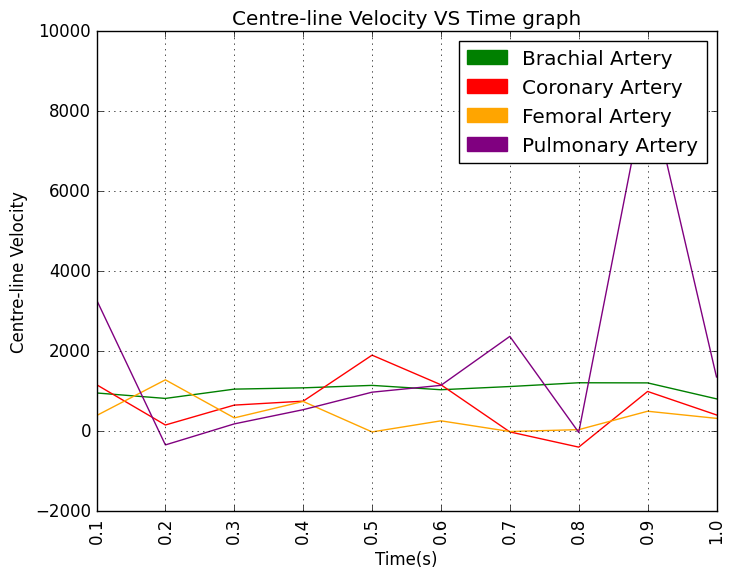

Python code for this plot:
#Importing modules, packages, libraries, etc
import pandas as pd
import matplotlib.pyplot as plt
import matplotlib.patches as mpatches
from scipy.interpolate import make_interp_spline
import numpy as np
import math


def plot_graph():
    plt.style.use('classic')
    # Data for x-axis = time and y-axis = centre-line velocity
    x_time = ['0.1','0.2','0.3','0.4','0.5','0.6','0.7','0.8','0.9','1.0']
    y_brachial = [
        calc_pressure_gradient(0.1,'Brachial'),
        calc_pressure_gradient(0.2,'Brachial'),
        calc_pressure_gradient(0.3,'Brachial'),
        calc_pressure_gradient(0.4,'Brachial'),
        calc_pressure_gradient(0.5,'Brachial'),
        calc_pressure_gradient(0.6,'Brachial'),
        calc_pressure_gradient(0.7,'Brachial'),
        calc_pressure_gradient(0.8,'Brachial'),
        calc_pressure_gradient(0.9,'Brachial'),
        calc_pressure_gradient(1.0,'Brachial'),
    ]
    y_coronary = [
        calc_pressure_gradient(0.1,'Coronary'),
        calc_pressure_gradient(0.2,'Coronary'),
        calc_pressure_gradient(0.3,'Coronary'),
        calc_pressure_gradient(0.4,'Coronary'),
        calc_pressure_gradient(0.5,'Coronary'),
        calc_pressure_gradient(0.6,'Coronary'),
        calc_pressure_gradient(0.7,'Coronary'),
        calc_pressure_gradient(0.8,'Coronary'),
        calc_pressure_gradient(0.9,'Coronary'),
        calc_pressure_gradient(1.0,'Coronary'),
    ]
    y_femoral = [
        calc_pressure_gradient(0.1,'Femoral'),
        calc_pressure_gradient(0.2,'Femoral'),
        calc_pressure_gradient(0.3,'Femoral'),
        calc_pressure_gradient(0.4,'Femoral'),
        calc_pressure_gradient(0.5,'Femoral'),
        calc_pressure_gradient(0.6,'Femoral'),
        calc_pressure_gradient(0.7,'Femoral'),
        calc_pressure_gradient(0.8,'Femoral'),
        calc_pressure_gradient(0.9,'Femoral'),
        calc_pressure_gradient(1.0,'Femoral'),
    ]
    y_pulmonary_artery = [
        calc_pressure_gradient(0.1,'Pulmonary'),
        calc_pressure_gradient(0.2,'Pulmonary'),
        calc_pressure_gradient(0.3,'Pulmonary'),
        calc_pressure_gradient(0.4,'Pulmonary'),
        calc_pressure_gradient(0.5,'Pulmonary'),
        calc_pressure_gradient(0.6,'Pulmonary'),
        calc_pressure_gradient(0.7,'Pulmonary'),
        calc_pressure_gradient(0.8,'Pulmonary'),
        calc_pressure_gradient(0.9,'Pulmonary'),
        calc_pressure_gradient(1.0,'Pulmonary'),
    ]

    # Plotting lines and assigning a unique color
    plt.plot(y_brachial, color='green')
    plt.plot(y_coronary, color='red')
    plt.plot(y_femoral, color='orange')
    plt.plot(y_pulmonary_artery, color='purple')

    plt.title("Centre-line Velocity VS Time graph")

    plt.xlabel('Time(s)')
    plt.ylabel('Centre-line Velocity')
    plt.xticks(np.arange(len(x_time)), x_time, rotation=90)

    # Adding legend for different Arteries
    green_patch = mpatches.Patch(color='green', label='Brachial Artery')
    red_patch = mpatches.Patch(color='red', label='Coronary Artery')
    orange_patch = mpatches.Patch(color='orange', label='Femoral Artery')
    purple_patch = mpatches.Patch(color='purple', label='Pulmonary Artery')
    plt.legend(handles=[green_patch, red_patch, orange_patch, purple_patch])

    plt.grid(True)

    plt.show()

def calc_pressure_gradient(time, type):
    An_Femoral = ["285.7314","-129.0962","-228.4915","51.8916","231.5986","-257.8969","-83.1624","10.2941","9.8959","-8.0418","-0.0481","3.1985","1.1922","-1.8612","-0.3136","1.1593","2.7302","-3.0642","4.6452","2.9388","-6.5784","3.2710","8.8252","-4.2634","3.5135","6.1367","-4.1843","0.1013","4.4836","0.0197","0.1449","-1.5150","4.1805","2.1611","-5.3132","2.3175","7.7625","-6.5698","-1.2518","6.4584","-0.3714","-1.0762","0.1864","2.0003","2.2200","-2.9155","-0.5914","4.9380","-1.0953","-1.8957"]
    Bn_Femoral = ["31.6574", "379.8315", "-90.3741", "-92.9544", "102.6494", "165.5609", "-162.7442", "-1.8481", "7.1957", "6.8170", "-7.3512", "-7.3512", "3.4779", "0.5524", "0.3664", "-3.5030", "4.2242", "-2.9325", "-3.3349", "2.3709", "3.2721", "-11.0000", "4.4926", "0.4568", "-5.6891", "4.3685", "0.9790", "-3.1224", "0.7288", "1.0156", "0.2900", "0.2900", "-2.4227", "4.0966", "-0.3749", "-7.8178", "4.4732", "4.0971", "-7.4902", "-0.3660", "3.2635", "-0.8456", "-0.8431", "-1.3000", "2.7129", "1.2549", "-4.3481", "0.1853", "3.8484", "-2.0993"]
    An_Pulmonary = ["1322.1", "852.1", "-160.3", "-417.1", "-868", "-610.9", "-437.5", "-612.7", "-612.7", "-204.6",   "110.3", "-64.8", "207.8", "175", "140.7", "35.3", "-31.6", "141.9", "-48.1", "-2.4", "67.2", "-31.8", "4.1","-18.8", "-4.7", "-10.9", "-102.4", "28.1", "-7.8", "-22.7", "21.4", "15.6", "29", "-24.8", "22.6", "32.2", "-24.6", "22.6", "10.7", "8.6", "11.1", "-19.9", "33.7", "-22.3", "-14.5", "24.2", "-13.7", "12.5", "4.8", "11.4"]
    Bn_Pulmonary = ["-542.6", "5.6", "936.4", "1231.6", "723", "489.2", "-179.2", "0.1", "-282.2", "-680", "-190.4", "-129.2", "-139.5", "17.8", "47.9", "136.8", "-20.3", "40.9", "129.6", "-63.9", "56.7", "50.1", "37.1", "36.2", "-9.2", "65.3", "-19.6", "-49.3", "37.9", "-49.4", "-32.8", "-18", "13.2", "5.6", "-33.9", "36.3", "4.8", "-23.2", "14.3", "-5.3", "32.9", "-7.3", "1.9", "31.7", "-35.1", "8.4", "-0.1", "-15.2", "5.5", "-18.3"]
    An_Coronary = ["2124.7338", "-513.7472", "-77.9321", "165.7688", "-435.3311", "-87.8924", "-1.3272", "-121.8126", "60.3047", "51.5078", "29.6615", "23.0370", "23.7804", "17.4804", "29.3202", "31.3152", "21.0945", "25.3082", "17.9130", "20.1894", "14.7966", "18.5829", "6.6717", "11.0004", "5.3708", "9.5004", "7.4897", "3.2099", "6.8229", "0.7970", "1.4501", "3.3212", "-5.4243", "-4.7271", "-1.4700", "-5.6648", "-3.6477", "-5.3823", "-8.7455", "-5.5398", "-6.0953", "-6.7116", "-4.7765", "-6.2822", "-7.4666", "-5.2332", "-8.3591", "-4.3271", "-5.2805", "-5.6532"]
    Bn_Coronary = ["1453.0751", "-314.0834", "650.9328", "108.3926", "-158.2025", "120.2019", "-42.1155", "-23.4507", "7.7228", "-11.7642", "-17.4899", "-19.3200", "-25.5780", "-11.9417", "-16.9995", "-14.8397", "-18.5798", "-10.0380", "-13.9818", "-11.8724", "-17.4426", "-15.3552", "-16.8378", "-15.9537", "-18.4244", "-17.5907", "-19.0008", "-17.4248", "-13.5114", "-18.7698", "-12.8268", "-12.2714", "-18.7698", "-18.7698", "-11.9942", "-10.3226", "-11.4450", "-6.5919", "-6.0932", "-8.7413", "-3.2582", "-7.4246", "-5.3886", "-2.4224", "-2.0738", "-3.1280", "-0.1439", "-1.7094", "1.5866", "-0.8988"]
    An_Brachial = ["191.6383", "218.9791", "268.1564", "224.3540", "145.9238", "103.1281", "74.0993", "57.0934", "36.8736", "16.2201", "0.2299", "-18.6542", "-28.4889", "-46.9507", "-45.4633", "-55.5101", "-64.8284", "-68.0315", "-71.2238", "-67.9262", "-70.7426", "-67.2803", "-66.4062", "-59.1810", "-57.6494", "-53.7718", "-48.0437","-42.4643", "-41.1287", "-33.9490", "-30.2650", "-24.4485", "-20.8442", "-17.5611", "-12.3196", "-9.2091", "-7.9124", "-7.7500", "-4.6640", "-2.8875", "-1.6893", "0.0577", "1.4701", "0.3349", "3.7993", "1.3974", "3.7970", "2.0775", "1.0691","1.0863", "11.1", "-19.9", "33.7", "-22.3", "-14.5", "24.2", "-13.7", "12.5", "4.8", "11.4"]
    Bn_Brachial = ["-253.0965", "-65.9683", "16.1377", "107.7265", "141.5211", "138.2621", "145.0011", "146.7079", "151.2893", "131.4338", "130.3422", "122.3305", "115.0491", "98.3526", "94.4473", "80.0819", "75.3471", "60.5751", "48.4956", "38.3485", "27.2166", "18.5114", "11.9816", "8.0941", "-0.5086", "-6.6034", "-12.4996", "-16.7447", "-18.8979", "-19.7601", "-24.5299", "-21.8377", "-24.1316", "-20.9204", "-21.0125", "-19.1784", "-18.5020", "-17.2335", "-15.2416", "-15.4263", "-11.7592", "-10.4825", "-10.5018", "-7.9252", "-6.7515", "-4.6179", "-2.7875", "-3.0679", "-2.5105", "-0.6775", "-0.7986", "0.1097", "0.9671", "0.7818", "2.2293", "2.6181", "3.1057", "1.2236", "2.0984", "0.7317"]

    w = 2 * 3.14159 * 1.2 #Hz
    if type == "Femoral":
        a0 = 77.1160
        anFemoralProd = 0.0
        for i in range(len(An_Femoral)):
            newAn = float(An_Femoral[i])
            newBn = float(Bn_Femoral[i])
            anFemoralProd = anFemoralProd + ((newAn * float(math.cos(i * w * time))) + (newBn * float(math.sin(i * w * time))))
        return a0 + anFemoralProd
    if type == "Pulmonary":
        a0 = 11.8246
        anPulmonaryProd = 0.0
        for i in range(len(An_Pulmonary)):
            newAn = float(An_Pulmonary[i])
            newBn = float(Bn_Pulmonary[i])
            anPulmonaryProd = anPulmonaryProd + ((newAn * float(math.cos(i * w * time))) + (newBn * float(math.sin(i * w * time))))
        return a0 + anPulmonaryProd
    if type == "Coronary":
        a0 = -1474.0373
        anCoronarylProd = 0.0
        for i in range(len(An_Coronary)):
            newAn = float(An_Coronary[i])
            newBn = float(Bn_Coronary[i])
            anCoronarylProd = anCoronarylProd + ((newAn * float(math.cos(i * w * time))) + (newBn * float(math.sin(i * w * time))))
        return a0 + anCoronarylProd
    if type == "Brachial":
        a0 = 969.5190
        anBrachialProd = 0.0
        for i in range(len(An_Brachial)):
            newAn = float(An_Brachial[i])
            newBn = float(Bn_Brachial[i])
            anBrachialProd = anBrachialProd + ((newAn * float(math.cos(i * w * time))) + (newBn * float(math.sin(i * w * time))))
        return a0 + anBrachialProd

plot_graph()